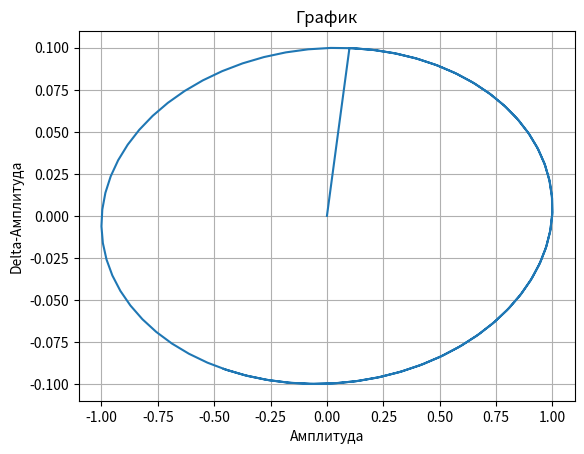

Generate this figure with matplotlib:
import math
import numpy as np
import matplotlib.pyplot as plot
from matplotlib import transforms
time = np.arange(0, 10, 0.1);
amplitude = np.sin(time)
deltaAn = [0]*len(time)
deltaAn[0] = 0.0
for i in range(1,len(amplitude)):
    deltaAn[i] = amplitude[i]-amplitude[i-1]
plot.title('График')
plot.xlabel('Амплитуда')
plot.ylabel('Delta-Амплитуда')
plot.grid(True, which='both')
plot.plot(amplitude,deltaAn)
plot.show()